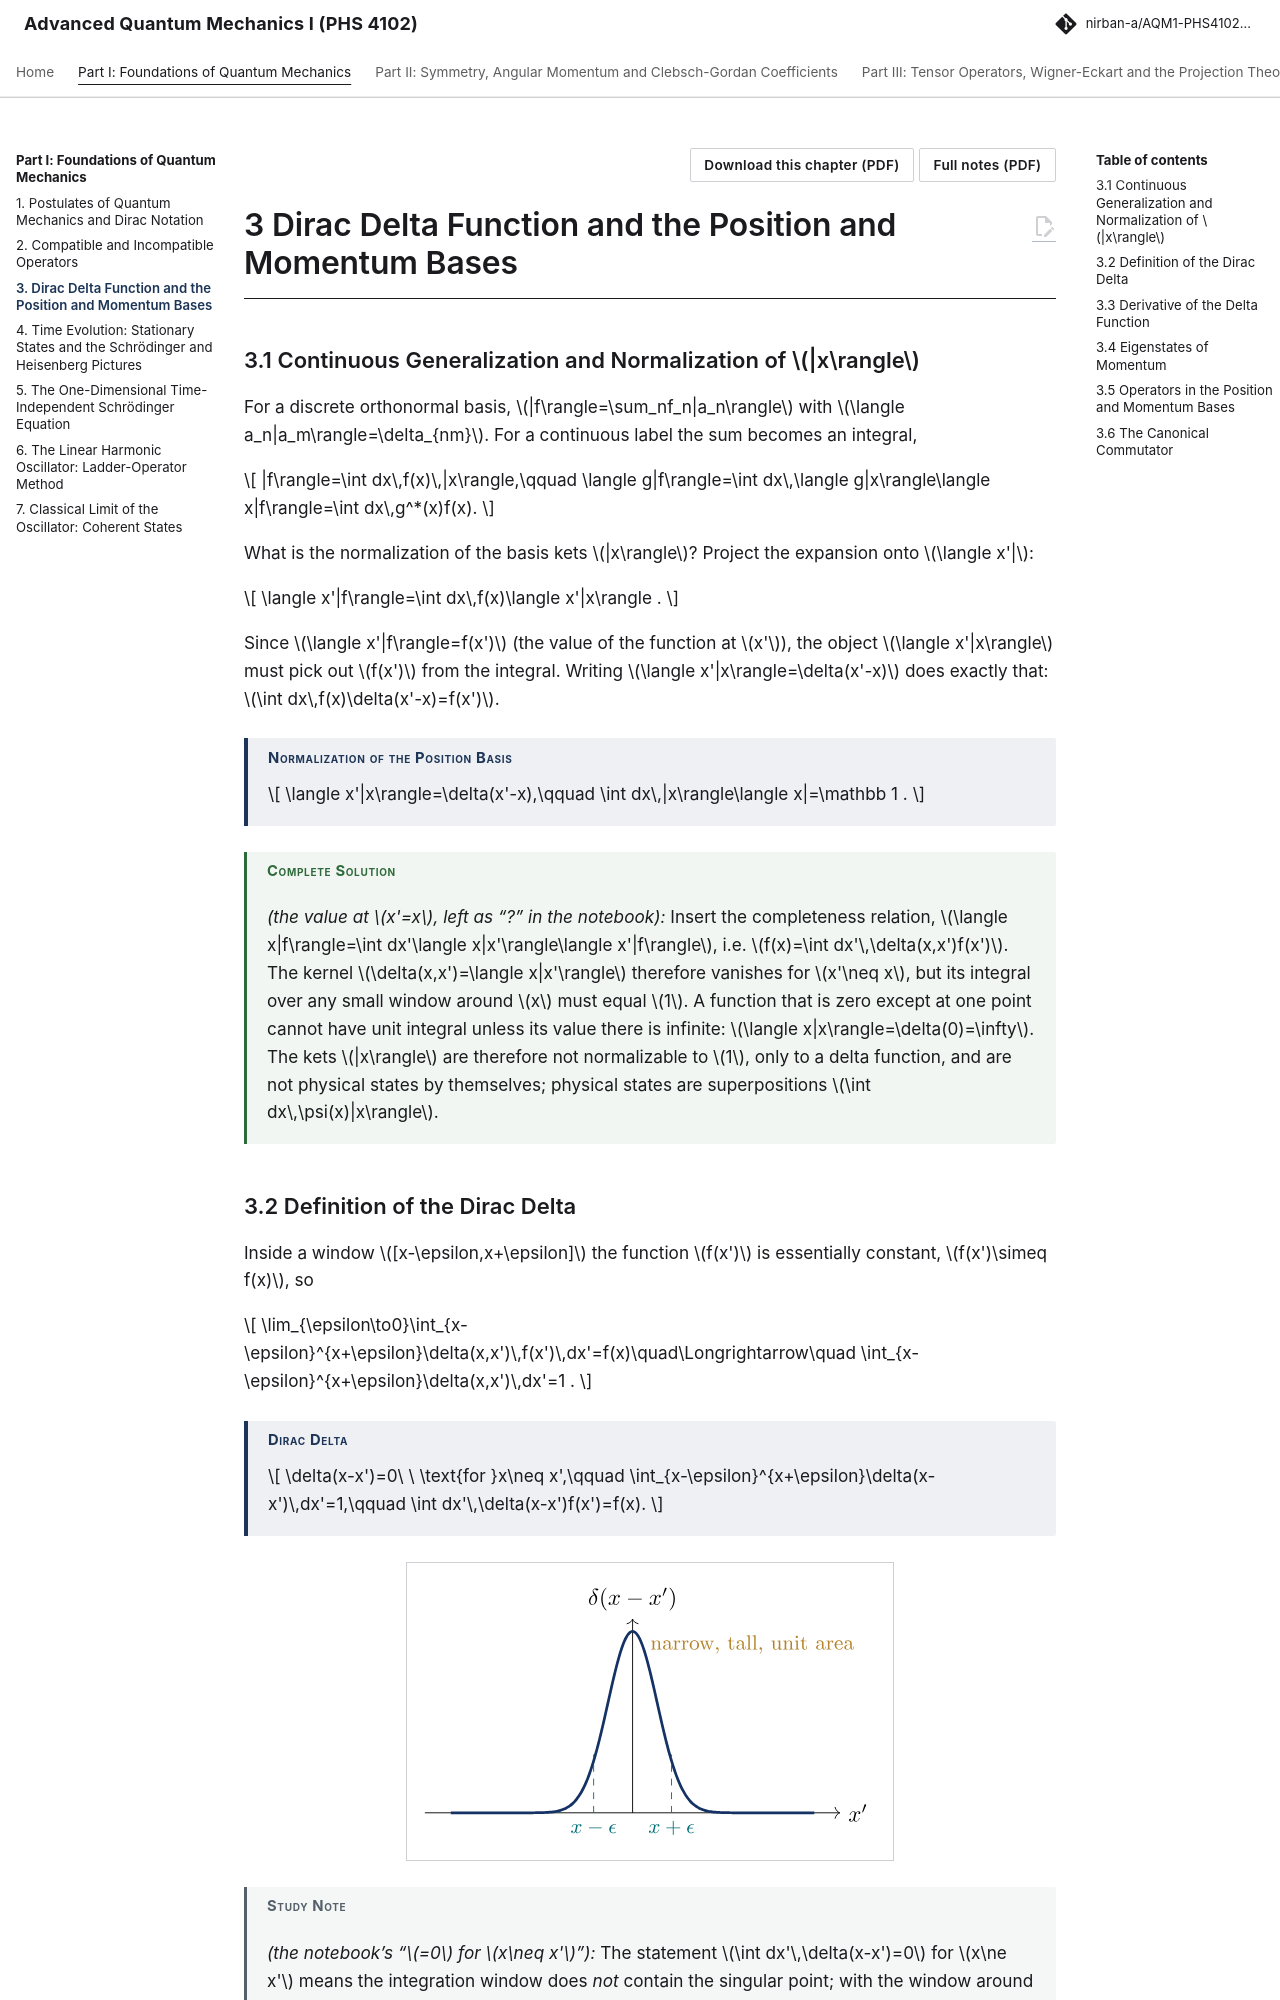

repository: Nirban-A/AQM1-PHS4102-Notes · page: 01-foundations/03-dirac-delta-function-position-momentum-bases/index.html · generator: mkdocs

---
title: "Dirac Delta Function and the Position and Momentum Bases"
part: 1
chapter: 3
source_book: 
source_section: 
exam_asked: []
topics: []
---

# 3 Dirac Delta Function and the Position and Momentum Bases

## 3.1 Continuous Generalization and Normalization of $|x\rangle$

For a discrete orthonormal basis, $|f\rangle=\sum_nf_n|a_n\rangle$ with $\langle a_n|a_m\rangle=\delta_{nm}$. For a continuous label the sum becomes an integral,

$$
|f\rangle=\int dx\,f(x)\,|x\rangle,\qquad
\langle g|f\rangle=\int dx\,\langle g|x\rangle\langle x|f\rangle=\int dx\,g^*(x)f(x).
$$

What is the normalization of the basis kets $|x\rangle$? Project the expansion onto $\langle x'|$:

$$
\langle x'|f\rangle=\int dx\,f(x)\langle x'|x\rangle .
$$

Since $\langle x'|f\rangle=f(x')$ (the value of the function at $x'$), the object $\langle x'|x\rangle$ must pick out $f(x')$ from the integral. Writing $\langle x'|x\rangle=\delta(x'-x)$ does exactly that: $\int dx\,f(x)\delta(x'-x)=f(x')$.

!!! thm "Normalization of the Position Basis"

    $$
    \langle x'|x\rangle=\delta(x'-x),\qquad \int dx\,|x\rangle\langle x|=\mathbb 1 .
    $$

!!! solution "Complete Solution"

    *(the value at $x'=x$, left as “?” in the notebook):* Insert the completeness relation, $\langle x|f\rangle=\int dx'\langle x|x'\rangle\langle x'|f\rangle$, i.e. $f(x)=\int dx'\,\delta(x,x')f(x')$. The kernel $\delta(x,x')=\langle x|x'\rangle$ therefore vanishes for $x'\neq x$, but its integral over any small window around $x$ must equal $1$. A function that is zero except at one point cannot have unit integral unless its value there is infinite: $\langle x|x\rangle=\delta(0)=\infty$. The kets $|x\rangle$ are therefore not normalizable to $1$, only to a delta function, and are not physical states by themselves; physical states are superpositions $\int dx\,\psi(x)|x\rangle$.
